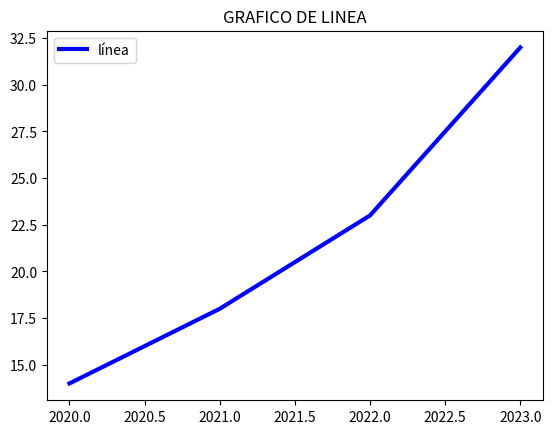

Recreate this plot in Python.
import matplotlib.pyplot as plt
years = [2020,2021, 2022, 2023]
sales_millions = [14, 18, 23, 32]
plt.title("GRAFICO DE LINEA")
plt.plot(years, sales_millions, color='blue', linewidth=3, label='línea')
plt.legend()
plt.show()